Run: headless pygame with SDL's dummy video driver; simulated clock (each Clock.tick advances the game by its frame time, no real sleeping); random seed 0; keys injected as events and as key.get_pressed() state; mouse plan: one left click at the window centre at the start of phase 2, then a move to the lower-right quarter at the start of phase 3.
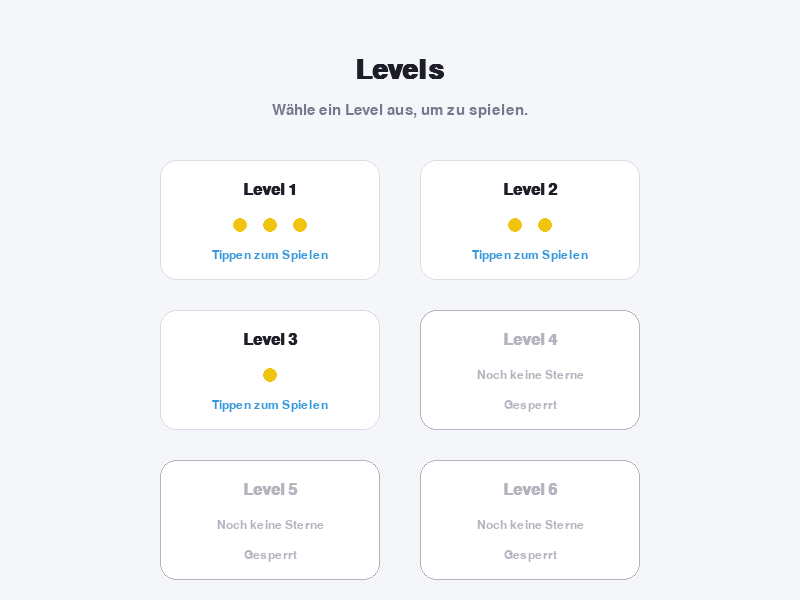
Frame 1 of 4 · flips 1–60 · no input
Frame 2 of 4 · flips 61–180 · clicked the window centre · tapped SPACE, RETURN · held RIGHT (→), D · screen unchanged from frame 1, image omitted
Frame 3 of 4 · flips 181–300 · moved the mouse to the lower-right quarter · held DOWN (↓), S · screen unchanged from frame 2, image omitted
Frame 4 of 4 · flips 301–420 · held LEFT (←), A, UP (↑), W · screen unchanged from frame 3, image omitted

The pygame program that drew these frames:

"""
Apple-Style Levelauswahl für ein Pygame-Spiel.

Datei ist eigenständig:
    - python level_select.py startet nur die Levelseite
    - später kannst du die Logik (ausgewähltes Level) in dein Spiel übernehmen
"""

import sys
import pygame

# ---------------------------------------------------------
# Grundkonfiguration
# ---------------------------------------------------------

pygame.init()

WIDTH, HEIGHT = 800, 600
SCREEN = pygame.display.set_mode((WIDTH, HEIGHT))
pygame.display.set_caption("Levelauswahl")

CLOCK = pygame.time.Clock()
FPS = 60

# Farben (Apple-inspirierter, cleaner Look)
BG_COLOR = (245, 246, 250)       # sehr helles Grau
CARD_COLOR = (255, 255, 255)     # weiß für Levelkarten
CARD_BORDER_COLOR = (220, 220, 230)
PRIMARY_COLOR = (52, 152, 219)   # dezentes Blau für aktive Elemente
TEXT_COLOR = (30, 30, 40)        # dunkles Grau für Text
LOCKED_COLOR = (180, 180, 190)   # ausgegraut für gesperrte Levels
STAR_COLOR = (241, 196, 15)      # gelbes Star-Icon

# Fonts (systemnah, damit es überall funktioniert)
TITLE_FONT = pygame.font.SysFont("arial", 40, bold=True)
SUBTITLE_FONT = pygame.font.SysFont("arial", 22)
LEVEL_FONT = pygame.font.SysFont("arial", 24, bold=True)
INFO_FONT = pygame.font.SysFont("arial", 18)

# ---------------------------------------------------------
# Level-Definition (passt du später an dein Spiel an)
# ---------------------------------------------------------

LEVELS = [
    {"name": "Level 1", "stars": 3, "locked": False},
    {"name": "Level 2", "stars": 2, "locked": False},
    {"name": "Level 3", "stars": 1, "locked": False},
    {"name": "Level 4", "stars": 0, "locked": True},
    {"name": "Level 5", "stars": 0, "locked": True},
    {"name": "Level 6", "stars": 0, "locked": True},
]

# Layout: Kartenraster
CARD_WIDTH = 220
CARD_HEIGHT = 120
CARD_MARGIN_X = 40
CARD_MARGIN_Y = 30
GRID_COLUMNS = 2

START_X = (WIDTH - (GRID_COLUMNS * CARD_WIDTH + (GRID_COLUMNS - 1) * CARD_MARGIN_X)) // 2
START_Y = 160


# ---------------------------------------------------------
# Hilfsfunktionen
# ---------------------------------------------------------

def draw_text(surface, text, font, color, center_pos):
    """Text mittig an einer Position zeichnen."""
    render = font.render(text, True, color)
    rect = render.get_rect(center=center_pos)
    surface.blit(render, rect)


def draw_star(surface, center_pos, size=10, color=STAR_COLOR):
    """Sehr simples Stern-Icon (Kreis als Platzhalter, damit es überall läuft)."""
    pygame.draw.circle(surface, color, center_pos, size)


# ---------------------------------------------------------
# Level-Karten (Buttons)
# ---------------------------------------------------------

class LevelCard:
    def __init__(self, index, name, stars, locked, rect):
        self.index = index
        self.name = name
        self.stars = stars
        self.locked = locked
        self.rect = pygame.Rect(rect)

    def is_hovered(self, mouse_pos):
        return self.rect.collidepoint(mouse_pos)

    def draw(self, surface, mouse_pos):
        hovered = self.is_hovered(mouse_pos)

        # Hintergrund der Karte
        if self.locked:
            base_color = (CARD_COLOR[0], CARD_COLOR[1], CARD_COLOR[2])
            border_color = LOCKED_COLOR
        else:
            base_color = CARD_COLOR
            border_color = CARD_BORDER_COLOR

        # leichte Hover-Highlight
        if hovered and not self.locked:
            base_color = (
                min(base_color[0] + 10, 255),
                min(base_color[1] + 10, 255),
                min(base_color[2] + 10, 255),
            )

        pygame.draw.rect(surface, base_color, self.rect, border_radius=16)
        pygame.draw.rect(surface, border_color, self.rect, width=1, border_radius=16)

        # Level-Titel
        title_color = TEXT_COLOR if not self.locked else LOCKED_COLOR
        title_pos = (self.rect.centerx, self.rect.y + 30)
        draw_text(surface, self.name, LEVEL_FONT, title_color, title_pos)

        # Stars
        star_y = self.rect.y + 65
        if self.stars > 0:
            for i in range(self.stars):
                star_x = self.rect.centerx - (self.stars - 1) * 15 + i * 30
                draw_star(surface, (star_x, star_y), size=7)
        else:
            info_text = "Noch keine Sterne"
            info_pos = (self.rect.centerx, star_y)
            draw_text(surface, info_text, INFO_FONT, LOCKED_COLOR, info_pos)

        # Lock-Icon / Status
        status_y = self.rect.y + CARD_HEIGHT - 25
        if self.locked:
            status_text = "Gesperrt"
            status_color = LOCKED_COLOR
        else:
            status_text = "Tippen zum Spielen"
            status_color = PRIMARY_COLOR

        status_pos = (self.rect.centerx, status_y)
        draw_text(surface, status_text, INFO_FONT, status_color, status_pos)

    def handle_click(self):
        """Was passieren soll, wenn auf die Karte geklickt wird."""
        if self.locked:
            return None  # gesperrte Level ignorieren
        return self.index


# ---------------------------------------------------------
# Hauptloop für die Levelauswahl
# ---------------------------------------------------------


def create_level_cards():
    cards = []
    row = 0
    col = 0

    for i, level in enumerate(LEVELS):
        x = START_X + col * (CARD_WIDTH + CARD_MARGIN_X)
        y = START_Y + row * (CARD_HEIGHT + CARD_MARGIN_Y)
        rect = (x, y, CARD_WIDTH, CARD_HEIGHT)
        card = LevelCard(
            index=i,
            name=level["name"],
            stars=level["stars"],
            locked=level["locked"],
            rect=rect,
        )
        cards.append(card)

        col += 1
        if col >= GRID_COLUMNS:
            col = 0
            row += 1

    return cards



def level_select_loop():
    """Zeigt die Levelauswahl-Seite und gibt das gewählte Level zurück."""
    cards = create_level_cards()
    selected_level_index = None

    running = True
    while running:
        mouse_pos = pygame.mouse.get_pos()

        for event in pygame.event.get():
            if event.type == pygame.QUIT:
                pygame.quit()
                sys.exit(0)
            if event.type == pygame.MOUSEBUTTONDOWN and event.button == 1:
                for card in cards:
                    if card.is_hovered(mouse_pos):
                        result = card.handle_click()
                        if result is not None:
                            selected_level_index = result
                            running = False
                            break

        # Hintergrund
        SCREEN.fill(BG_COLOR)

        # Header
        draw_text(
            SCREEN,
            "Levels",
            TITLE_FONT,
            TEXT_COLOR,
            (WIDTH // 2, 70),
        )
        draw_text(
            SCREEN,
            "Wähle ein Level aus, um zu spielen.",
            SUBTITLE_FONT,
            (120, 120, 140),
            (WIDTH // 2, 110),
        )

        # Level-Karten zeichnen
        for card in cards:
            card.draw(SCREEN, mouse_pos)

        pygame.display.flip()
        CLOCK.tick(FPS)

    return selected_level_index



def main():
    """Startet nur die Levelseite."""
    chosen = level_select_loop()
    # Hier nur Demo-Output – später ersetzt du das durch deine Spiel-Logik
    print(f"Gewähltes Level: {chosen}")


if __name__ == "__main__":
    main()
